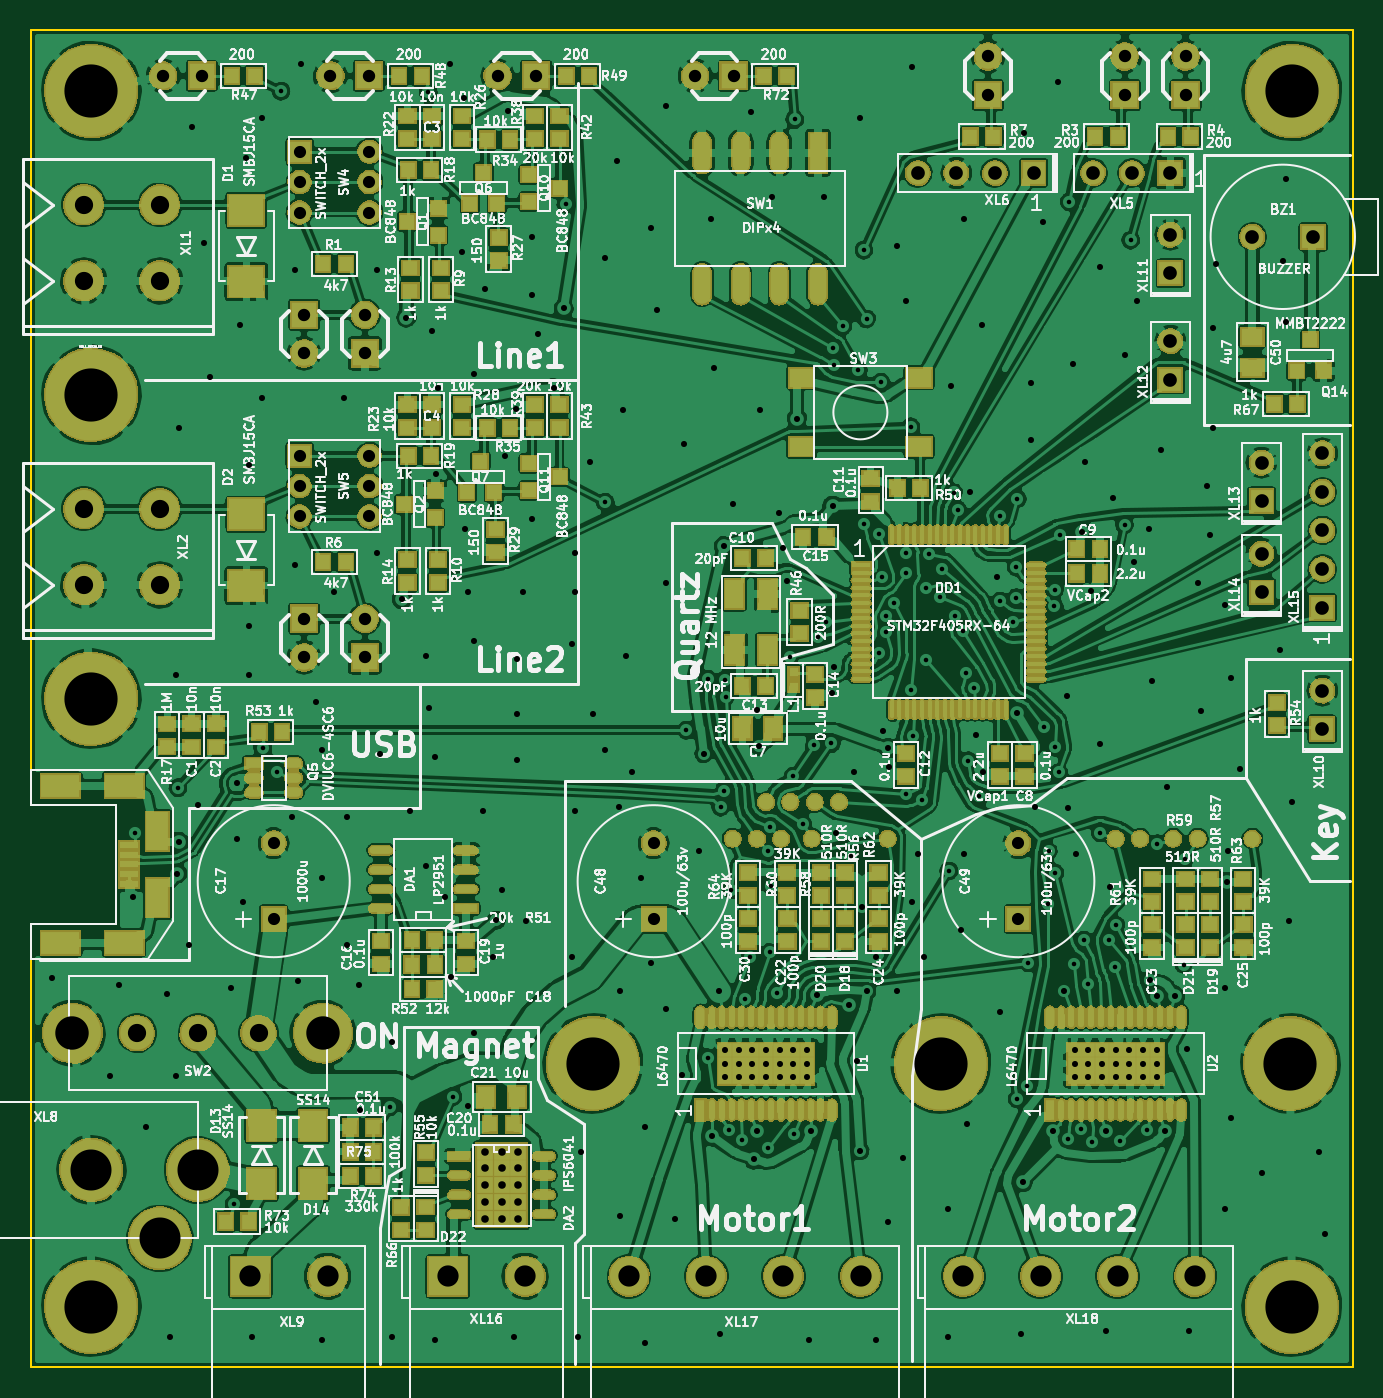
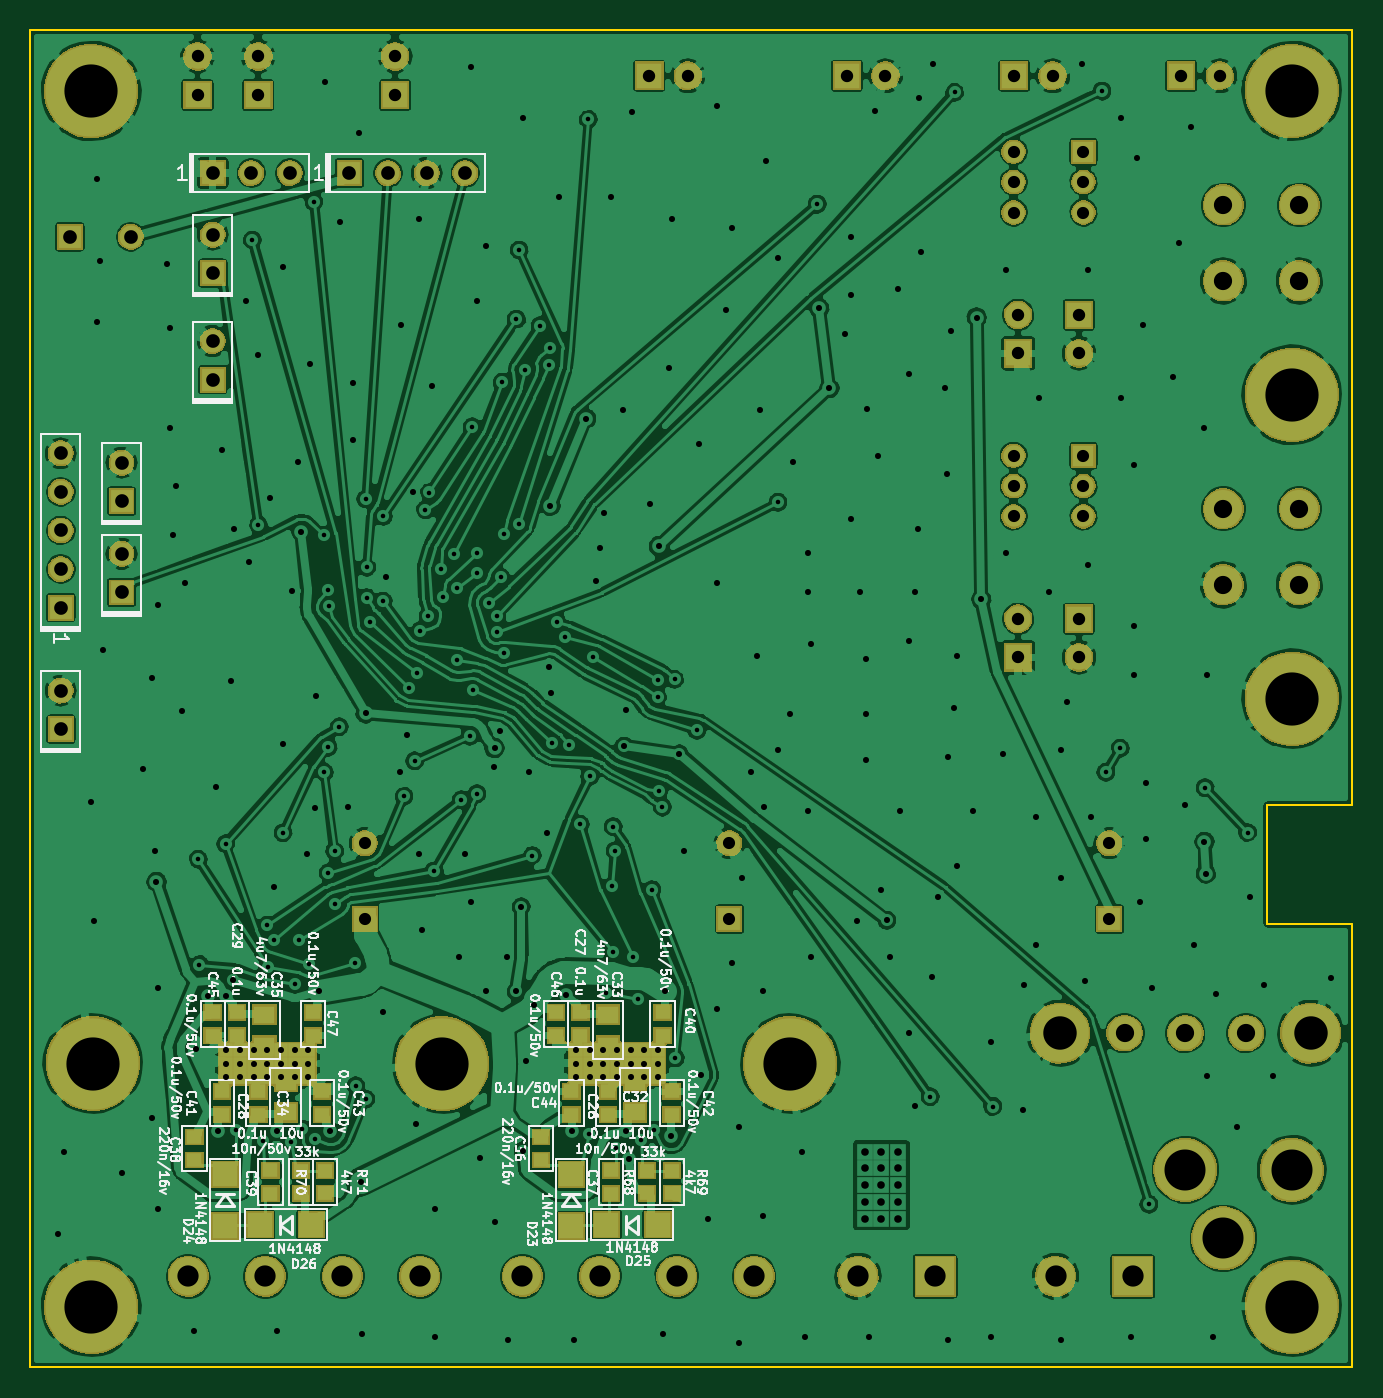
Circuit board: 8 layer files. Board 87.0 x 88.0 mm.
- bottom_copper: Telegraph-B_Cu.gbl (479364 bytes)
- bottom_mask: Telegraph-B_Mask.gbs (87221 bytes)
- bottom_silk: Telegraph-B_SilkS.gbo (84836 bytes)
- outline: Telegraph-Edge_Cuts.gm1 (712 bytes)
- top_copper: Telegraph-F_Cu.gtl (813635 bytes)
- top_mask: Telegraph-F_Mask.gts (272833 bytes)
- top_silk: Telegraph-F_SilkS.gto (291823 bytes)
- drill: Telegraph.drl (7377 bytes)

=== bottom_copper: Telegraph-B_Cu.gbl (479364 bytes, source omitted) ===
=== bottom_mask: Telegraph-B_Mask.gbs (87221 bytes, source omitted) ===
=== bottom_silk: Telegraph-B_SilkS.gbo (84836 bytes, source omitted) ===
=== outline: Telegraph-Edge_Cuts.gm1 ===
G04 #@! TF.FileFunction,Profile,NP*
%FSLAX46Y46*%
G04 Gerber Fmt 4.6, Leading zero omitted, Abs format (unit mm)*
G04 Created by KiCad (PCBNEW (2015-07-11 BZR 5925, Git c291b88)-product) date 17.07.2015 1:56:37*
%MOMM*%
G01*
G04 APERTURE LIST*
%ADD10C,0.150000*%
%ADD11C,0.100000*%
G04 APERTURE END LIST*
D10*
D11*
X68000000Y-79000000D02*
X68000000Y-28000000D01*
X73600000Y-79000000D02*
X68000000Y-79000000D01*
X73600000Y-86800000D02*
X73600000Y-79000000D01*
X68000000Y-86800000D02*
X73600000Y-86800000D01*
X68000000Y-116000000D02*
X68000000Y-86800000D01*
X68000000Y-28000000D02*
X155000000Y-28000000D01*
X155000000Y-116000000D02*
X155000000Y-28000000D01*
X68000000Y-116000000D02*
X155000000Y-116000000D01*
M02*

=== top_copper: Telegraph-F_Cu.gtl (813635 bytes, source omitted) ===
=== top_mask: Telegraph-F_Mask.gts (272833 bytes, source omitted) ===
=== top_silk: Telegraph-F_SilkS.gto (291823 bytes, source omitted) ===
=== drill: Telegraph.drl (7377 bytes, source omitted) ===
